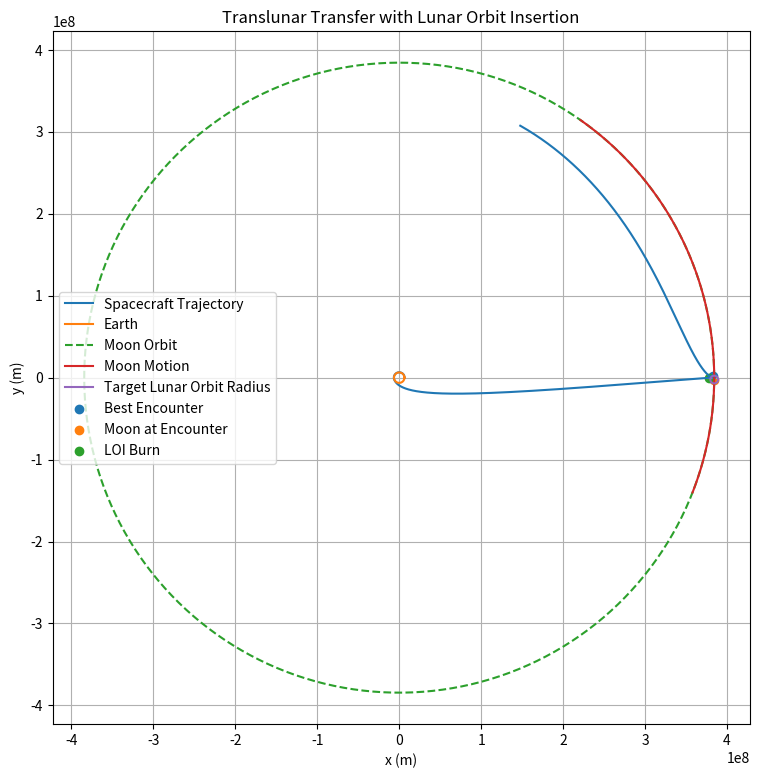
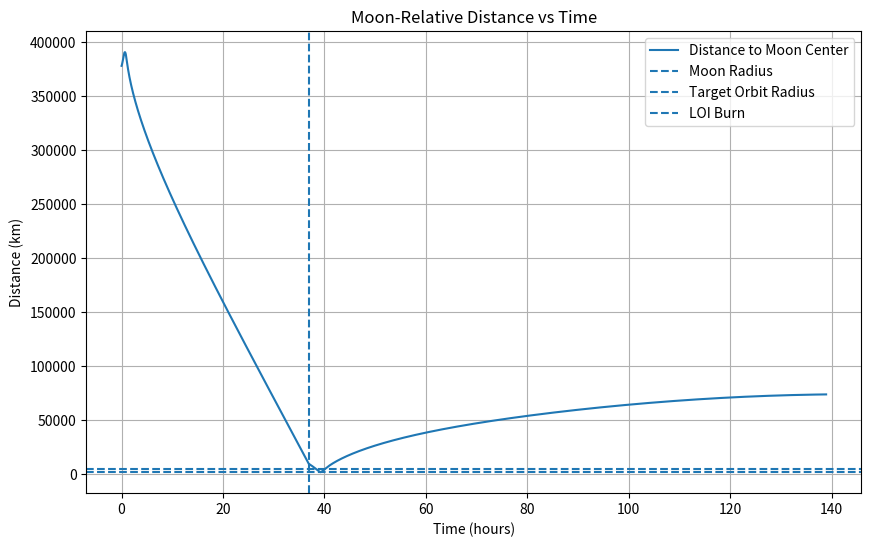
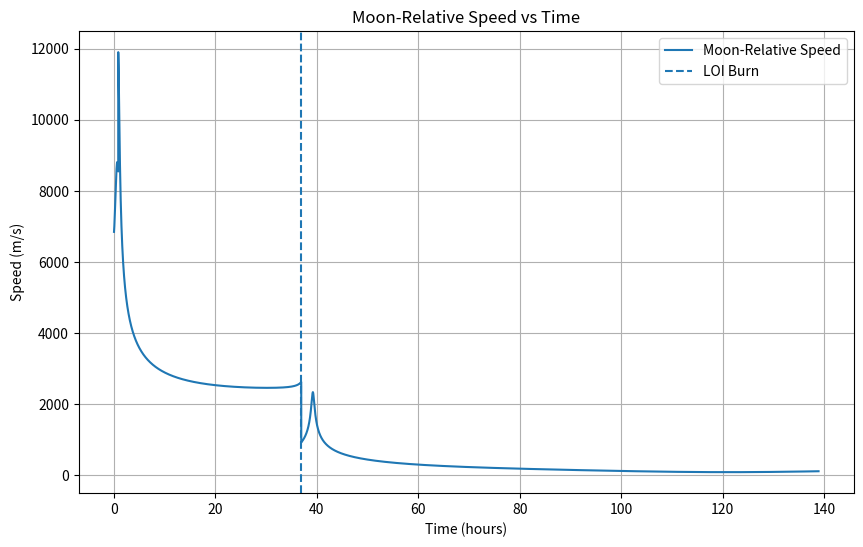
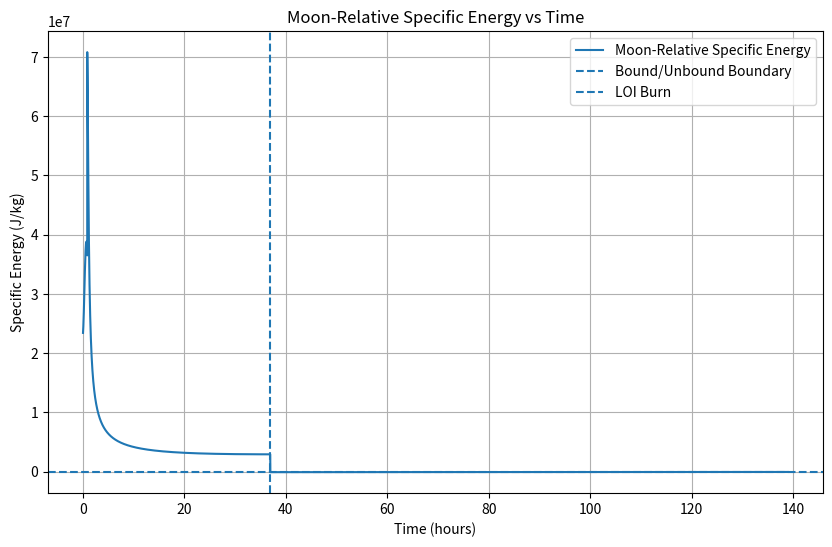

Here is the Python script that generated these plots, in order:
import numpy as np
import matplotlib.pyplot as plt

G = 6.67430e-11

# Earth
M_E = 5.972e24
R_E = 6.371e6
MU_E = G * M_E

# Moon
M_M = 7.34767309e22
R_M = 1737e3
MU_M = G * M_M

# Moon orbit
MOON_DISTANCE = 384.4e6
MOON_PERIOD = 27.321661 * 24 * 3600
OMEGA_MOON = 2 * np.pi / MOON_PERIOD

# Target lunar orbit radius
TARGET_LUNAR_ALTITUDE = 3000e3
TARGET_LUNAR_ORBIT_RADIUS = R_M + TARGET_LUNAR_ALTITUDE

altitude = 200e3
r0 = R_E + altitude
x0 = r0
y0 = 0.0

v_circular = np.sqrt(MU_E / r0)
vx0 = 0.0
vy0 = v_circular

burn_time = 3000.0
delta_v = 3370.0
moon_phase_0 = 5.910

loi_delta_v = 1700.0
loi_trigger_distance = 9475e3

dt = 10.0
t_max = 500000
times = np.arange(0, t_max + dt, dt)

def moon_position(t, phase0):
    theta = OMEGA_MOON * t + phase0
    x_m = MOON_DISTANCE * np.cos(theta)
    y_m = MOON_DISTANCE * np.sin(theta)
    return x_m, y_m

def moon_velocity(t, phase0):
    theta = OMEGA_MOON * t + phase0
    vx_m = -MOON_DISTANCE * OMEGA_MOON * np.sin(theta)
    vy_m =  MOON_DISTANCE * OMEGA_MOON * np.cos(theta)
    return vx_m, vy_m

def derivatives(state, t):
    x, y, vx, vy = state

    # Earth gravity
    r_e = np.sqrt(x**2 + y**2)
    ax_e = -MU_E * x / r_e**3
    ay_e = -MU_E * y / r_e**3

    # Moon gravity
    x_m, y_m = moon_position(t, moon_phase_0)
    dx_m = x - x_m
    dy_m = y - y_m
    r_m = np.sqrt(dx_m**2 + dy_m**2)

    ax_m = -MU_M * dx_m / r_m**3
    ay_m = -MU_M * dy_m / r_m**3

    ax = ax_e + ax_m
    ay = ay_e + ay_m

    return np.array([vx, vy, ax, ay], dtype=float)

def rk4_step(state, t, dt):
    k1 = derivatives(state, t)
    k2 = derivatives(state + 0.5 * dt * k1, t + 0.5 * dt)
    k3 = derivatives(state + 0.5 * dt * k2, t + 0.5 * dt)
    k4 = derivatives(state + dt * k3, t + dt)
    return state + (dt / 6.0) * (k1 + 2*k2 + 2*k3 + k4)

def prograde_burn(state, dv):
    x, y, vx, vy = state
    v = np.sqrt(vx**2 + vy**2)

    return np.array([
        x,
        y,
        vx + dv * vx / v,
        vy + dv * vy / v
    ], dtype=float)

def apply_loi_burn(state, t, dv):
    """
    Apply retrograde burn relative to Moon motion.
    """
    x, y, vx, vy = state
    vx_m, vy_m = moon_velocity(t, moon_phase_0)

    vx_rel = vx - vx_m
    vy_rel = vy - vy_m
    v_rel = np.sqrt(vx_rel**2 + vy_rel**2)

    ux = vx_rel / v_rel
    uy = vy_rel / v_rel

    vx_new = vx - dv * ux
    vy_new = vy - dv * uy

    return np.array([x, y, vx_new, vy_new], dtype=float)

state = np.array([x0, y0, vx0, vy0], dtype=float)

# Storage
xs = []
ys = []
moon_xs = []
moon_ys = []

moon_relative_distances = []
moon_relative_speeds = []
moon_relative_energies = []

burn_done = False
loi_done = False
loi_index = None
loi_time = None

min_distance_to_moon = float("inf")
best_encounter_error = float("inf")
best_time = None
best_sc_pos = None
best_moon_pos = None
best_center_distance = None

impact_occurred = False
impact_time = None
impact_distance = None

for i, t in enumerate(times):
    x, y, vx, vy = state

    moon_x, moon_y = moon_position(t, moon_phase_0)
    distance_to_moon = np.sqrt((x - moon_x)**2 + (y - moon_y)**2)
    encounter_error = abs(distance_to_moon - TARGET_LUNAR_ORBIT_RADIUS)

    moon_vx, moon_vy = moon_velocity(t, moon_phase_0)
    vx_rel = vx - moon_vx
    vy_rel = vy - moon_vy
    v_rel = np.sqrt(vx_rel**2 + vy_rel**2)
    moon_relative_energy = 0.5 * v_rel**2 - MU_M / distance_to_moon

    moon_relative_distances.append(distance_to_moon)
    moon_relative_speeds.append(v_rel)
    moon_relative_energies.append(moon_relative_energy)

    if distance_to_moon < min_distance_to_moon:
        min_distance_to_moon = distance_to_moon

    if encounter_error < best_encounter_error:
        best_encounter_error = encounter_error
        best_time = t
        best_sc_pos = (x, y)
        best_moon_pos = (moon_x, moon_y)
        best_center_distance = distance_to_moon

    xs.append(x)
    ys.append(y)
    moon_xs.append(moon_x)
    moon_ys.append(moon_y)

    if distance_to_moon <= R_M:
        impact_occurred = True
        impact_time = t
        impact_distance = distance_to_moon
        break

    if (not burn_done) and (t >= burn_time):
        state = prograde_burn(state, delta_v)
        burn_done = True

    if burn_done and (not loi_done):
        if distance_to_moon <= loi_trigger_distance:
            state = apply_loi_burn(state, t, loi_delta_v)
            loi_done = True
            loi_index = i
            loi_time = t

    state = rk4_step(state, t, dt)

xs = np.array(xs)
ys = np.array(ys)
moon_xs = np.array(moon_xs)
moon_ys = np.array(moon_ys)
moon_relative_distances = np.array(moon_relative_distances)
moon_relative_speeds = np.array(moon_relative_speeds)
moon_relative_energies = np.array(moon_relative_energies)

final_x, final_y, final_vx, final_vy = state
final_mx, final_my = moon_position(t, moon_phase_0)
final_mvx, final_mvy = moon_velocity(t, moon_phase_0)

dx = final_x - final_mx
dy = final_y - final_my
r_rel = np.sqrt(dx**2 + dy**2)

vx_rel = final_vx - final_mvx
vy_rel = final_vy - final_mvy
v_rel = np.sqrt(vx_rel**2 + vy_rel**2)

specific_energy_moon = 0.5 * v_rel**2 - MU_M / r_rel

print(f"Circular velocity: {v_circular:.2f} m/s")
print(f"Burn time: {burn_time:.2f} s")
print(f"Translunar delta-v: {delta_v:.2f} m/s")
print(f"Moon initial phase angle: {moon_phase_0:.3f} rad")
print(f"LOI delta-v: {loi_delta_v:.2f} m/s")
print(f"Closest distance to Moon center: {min_distance_to_moon/1e3:.2f} km")
print(f"Best encounter distance to Moon center: {best_center_distance/1e3:.2f} km")
print(f"Target lunar orbit radius: {TARGET_LUNAR_ORBIT_RADIUS/1e3:.2f} km")
print(f"Encounter error: {best_encounter_error/1e3:.2f} km")
print(f"Best encounter time: {best_time/3600:.2f} hours")

if loi_done:
    print("LOI burn applied.")
    print(f"LOI time: {loi_time/3600:.2f} hours")
else:
    print("LOI burn not applied.")

if impact_occurred:
    print("Lunar impact detected.")
    print(f"Impact time: {impact_time/3600:.2f} hours")
    print(f"Impact distance to Moon center: {impact_distance/1e3:.2f} km")
else:
    print("No lunar impact detected.")

print(f"Final Moon-relative specific energy: {specific_energy_moon:.2f} J/kg")
if specific_energy_moon < 0:
    print("Spacecraft is bound to the Moon (captured).")
else:
    print("Spacecraft is not bound to the Moon.")

plt.figure(figsize=(9, 9))
plt.plot(xs, ys, label="Spacecraft Trajectory")

theta = np.linspace(0, 2*np.pi, 400)

earth_x = R_E * np.cos(theta)
earth_y = R_E * np.sin(theta)
plt.plot(earth_x, earth_y, label="Earth")

moon_orbit_x = MOON_DISTANCE * np.cos(theta)
moon_orbit_y = MOON_DISTANCE * np.sin(theta)
plt.plot(moon_orbit_x, moon_orbit_y, linestyle="--", label="Moon Orbit")

plt.plot(moon_xs, moon_ys, label="Moon Motion")

if best_moon_pos is not None:
    moon_target_x = best_moon_pos[0] + TARGET_LUNAR_ORBIT_RADIUS * np.cos(theta)
    moon_target_y = best_moon_pos[1] + TARGET_LUNAR_ORBIT_RADIUS * np.sin(theta)
    plt.plot(moon_target_x, moon_target_y, label="Target Lunar Orbit Radius")

if best_sc_pos is not None and best_moon_pos is not None:
    plt.scatter(best_sc_pos[0], best_sc_pos[1], label="Best Encounter")
    plt.scatter(best_moon_pos[0], best_moon_pos[1], label="Moon at Encounter")

if loi_done and loi_index is not None:
    plt.scatter(xs[loi_index], ys[loi_index], label="LOI Burn")

plt.gca().set_aspect("equal")
plt.xlabel("x (m)")
plt.ylabel("y (m)")
plt.title("Translunar Transfer with Lunar Orbit Insertion")
plt.legend()
plt.grid(True)
plt.show()

plt.figure(figsize=(10, 6))
plt.plot(times[:len(moon_relative_distances)] / 3600, moon_relative_distances / 1e3, label="Distance to Moon Center")
plt.axhline(R_M / 1e3, linestyle="--", label="Moon Radius")
plt.axhline(TARGET_LUNAR_ORBIT_RADIUS / 1e3, linestyle="--", label="Target Orbit Radius")

if loi_done and loi_time is not None:
    plt.axvline(loi_time / 3600, linestyle="--", label="LOI Burn")

plt.xlabel("Time (hours)")
plt.ylabel("Distance (km)")
plt.title("Moon-Relative Distance vs Time")
plt.grid(True)
plt.legend()
plt.show()

plt.figure(figsize=(10, 6))
plt.plot(times[:len(moon_relative_speeds)] / 3600, moon_relative_speeds, label="Moon-Relative Speed")

if loi_done and loi_time is not None:
    plt.axvline(loi_time / 3600, linestyle="--", label="LOI Burn")

plt.xlabel("Time (hours)")
plt.ylabel("Speed (m/s)")
plt.title("Moon-Relative Speed vs Time")
plt.grid(True)
plt.legend()
plt.show()

plt.figure(figsize=(10, 6))
plt.plot(times[:len(moon_relative_energies)] / 3600, moon_relative_energies, label="Moon-Relative Specific Energy")
plt.axhline(0, linestyle="--", label="Bound/Unbound Boundary")

if loi_done and loi_time is not None:
    plt.axvline(loi_time / 3600, linestyle="--", label="LOI Burn")

plt.xlabel("Time (hours)")
plt.ylabel("Specific Energy (J/kg)")
plt.title("Moon-Relative Specific Energy vs Time")
plt.grid(True)
plt.legend()
plt.show()
